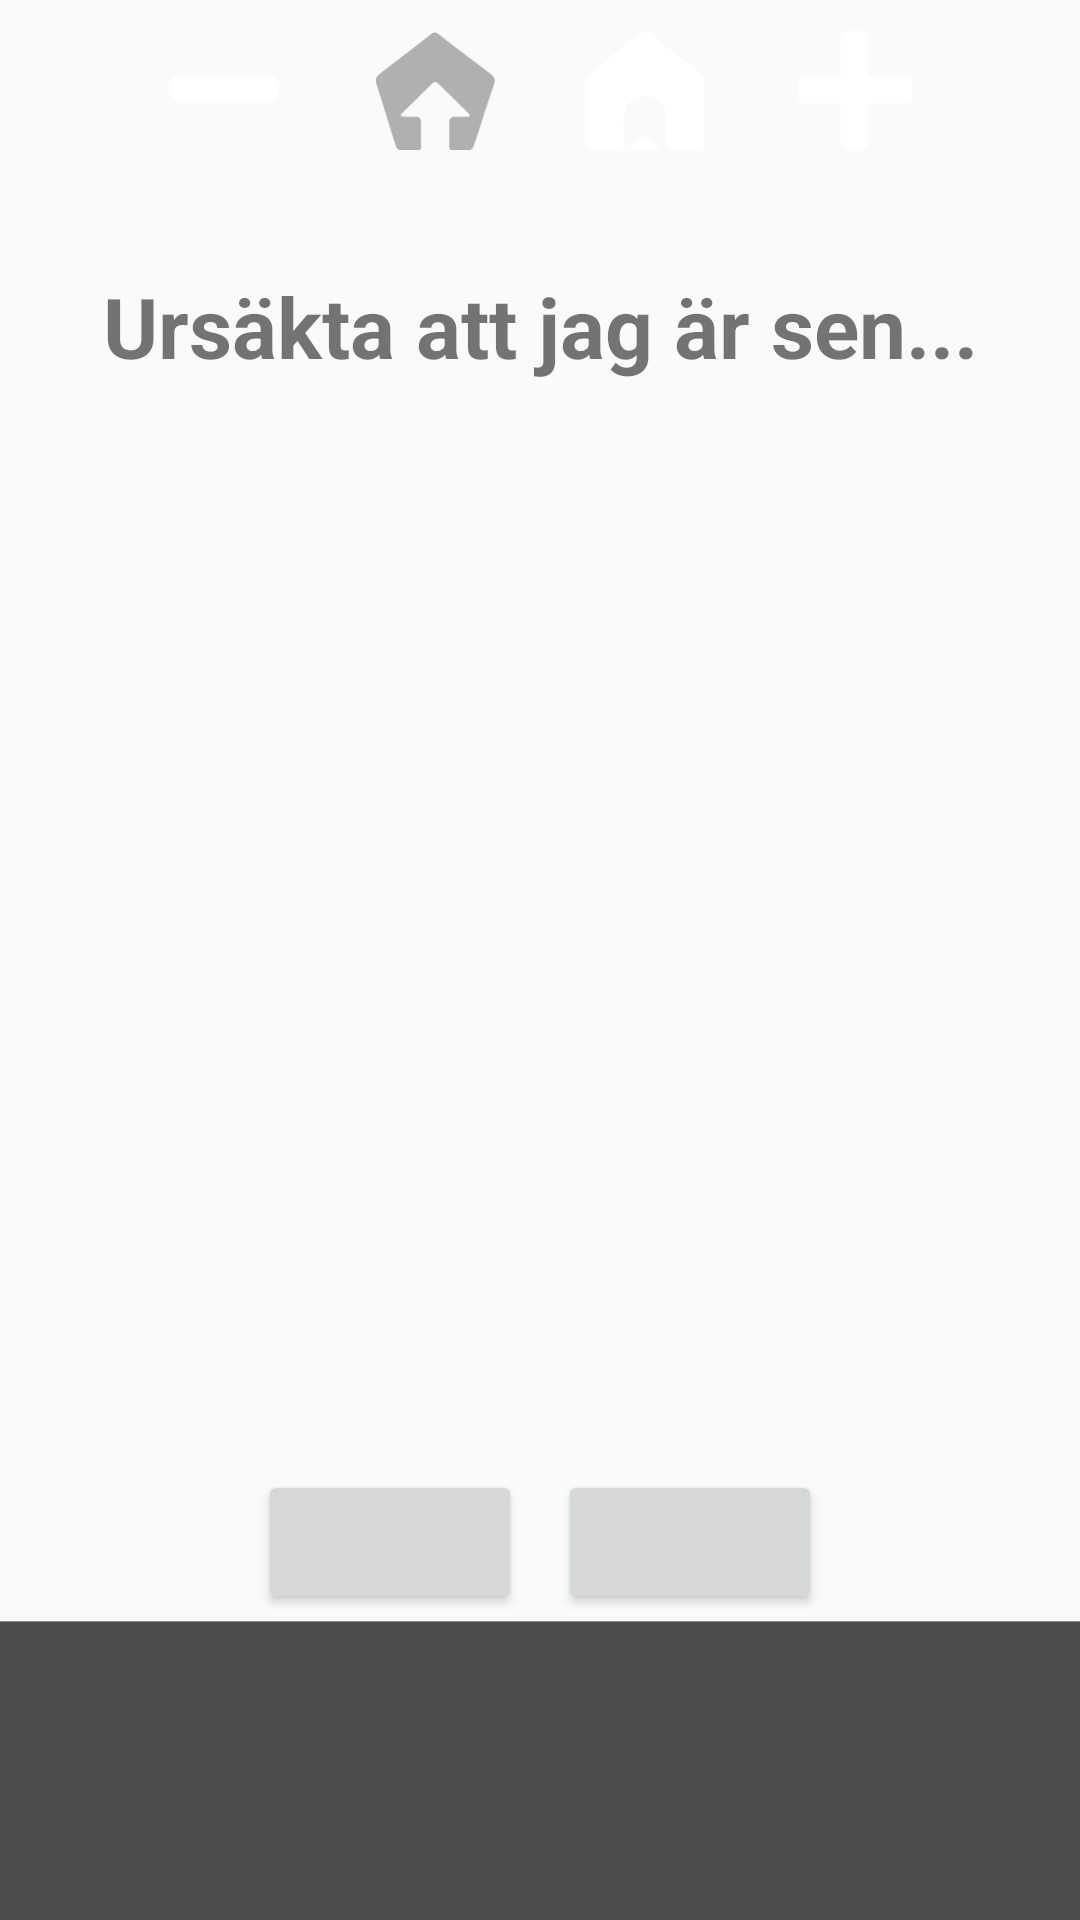

Write the Android layout XML for this screen, with the resource values it uses.
<!-- AndroidManifest.xml: application theme AppTheme -->
<!-- res/layout/activity_own_excuses.xml -->
<RelativeLayout xmlns:android="http://schemas.android.com/apk/res/android"
    xmlns:tools="http://schemas.android.com/tools"
    android:layout_width="fill_parent"
    android:layout_height="fill_parent"
    tools:context="com.example.ursakter.OwnExcusesActivity">

    <LinearLayout
        style="?attr/topPanelStyle"
        android:layout_width="match_parent"
        android:layout_height="60dp"
        android:orientation="horizontal"
        android:id="@+id/top_panel"
        android:gravity="center"
        android:layout_alignParentTop="true"
        >

        <Button
            style="@style/TopPanelLeftButtons"
            android:id="@+id/remove_btn"
            android:onClick="removeCurrent"
            android:background="@drawable/ui_app_btn_remove_33"
        />

        <Button
            style="@style/TopPanelLeftButtons"
            android:id="@+id/share_btn"
            android:layout_marginRight="15dp"
            android:background="@drawable/ui_app_btn_share_grey"
        />

        <Button
            style="@style/TopPanelRightButtons"
            android:id="@+id/home_btn"
            android:onClick="mainMenu"
            android:layout_marginLeft="15dp"
            android:background="@drawable/ui_app_btn_home"
        />

        <Button
            style="@style/TopPanelRightButtons"
            android:id="@+id/add_btn"
            android:onClick="openAdd"
            android:background="@drawable/ui_app_btn_add_25"
        />
    </LinearLayout>

    <LinearLayout
        android:layout_width="wrap_content"
        android:layout_height="wrap_content"
        android:orientation="vertical"
        android:layout_below="@id/top_panel"

        >
        <ScrollView xmlns:android="http://schemas.android.com/apk/res/android"
            android:layout_width="match_parent"
            android:layout_height="wrap_content"
            >
            <RelativeLayout
                android:layout_width="wrap_content"
                android:layout_height="wrap_content">

                <TextView
                    android:id="@+id/textView1"
                    android:layout_width="wrap_content"
                    android:layout_height="wrap_content"
                    android:layout_centerInParent="true"
                    android:layout_alignParentTop="true"
                    android:gravity="center"
                    android:textSize="16sp"
                    android:layout_marginTop="10dp"
                />

                <TextView
                    android:layout_below="@+id/textView1"
                    android:id="@+id/textView2"
                    android:layout_width="match_parent"
                    android:layout_height="wrap_content"
                    android:textSize="28sp"
                    android:textStyle="bold"
                    android:text="@string/start_text"
                    android:layout_centerInParent="true"
                    android:layout_alignParentTop="true"
                    android:layout_marginTop="30dp"
                    android:gravity="center"
                    />


                <android.support.v4.view.ViewPager
                    android:layout_below="@id/textView2"
                    android:id="@+id/pager"
                    android:layout_width="wrap_content"
                    android:layout_height="250dp"
                    >

                </android.support.v4.view.ViewPager>

                <TextView
                    android:layout_below="@+id/pager"
                    android:layout_width="wrap_content"
                    android:layout_height="wrap_content"
                    android:id="@+id/textView3"
                    android:gravity="center"
                    android:layout_centerInParent="true"
                    />
            </RelativeLayout>
        </ScrollView>
    </LinearLayout>


    <FrameLayout
        android:layout_width="match_parent"
        android:layout_height="wrap_content"
        android:layout_alignParentBottom="true"
        >
        <Button
            style="?attr/nextBtnStyle"
            android:id="@+id/next_btn"
            android:layout_width="wrap_content"
            android:layout_height="wrap_content"
            android:layout_gravity="center_horizontal"
            android:layout_marginLeft="50dp"
            android:onClick="loadNewExcuse"
        />

        <Button
            style="?attr/prevBtnStyle"
            android:id="@+id/previous_btn"
            android:layout_width="wrap_content"
            android:layout_height="wrap_content"
            android:layout_gravity="center_horizontal"
            android:layout_marginRight="50dp"
            android:onClick="getPrevious"
        />

        <LinearLayout
            android:layout_marginTop="50dp"
            android:layout_width="match_parent"
            android:layout_height="100dp"
            android:orientation="horizontal"
            android:id="@+id/bottom_panel"
            android:background="@drawable/ui_app_bg_bottom"
            android:gravity="center"
            android:layout_alignParentBottom="true"
        >
        </LinearLayout>

    </FrameLayout>


</RelativeLayout>
<!-- resources referenced by this layout -->
<resources>
  <!-- drawable ui_app_bg_bottom: png bitmap (drawable-xxhdpi, 1957 bytes) -->
  <!-- drawable ui_app_btn_add_25: png bitmap (drawable-xxhdpi, 1001 bytes) -->
  <!-- drawable ui_app_btn_home: png bitmap (drawable-xxhdpi, 2126 bytes) -->
  <!-- drawable ui_app_btn_remove_33: png bitmap (drawable-xxhdpi, 507 bytes) -->
  <!-- drawable ui_app_btn_share_grey: png bitmap (drawable-xxhdpi, 2777 bytes) -->
  <string name="start_text">Ursäkta att jag är sen...</string>
  <style name="TopPanelLeftButtons" parent="TopPanelButtons">
          <item name="android:layout_marginRight">30dp</item>
      </style>
  <style name="TopPanelRightButtons" parent="TopPanelButtons">
          <item name="android:layout_marginLeft">30dp</item>
      </style>
  <style name="AppTheme" parent="AppBaseTheme">
          
      </style>
  <style name="TopPanelButtons">
          <item name="android:layout_height">40dp</item>
          <item name="android:layout_width">40dp</item>
      </style>
  <style name="AppBaseTheme" parent="Theme.AppCompat.Light">
          
      </style>
</resources>
